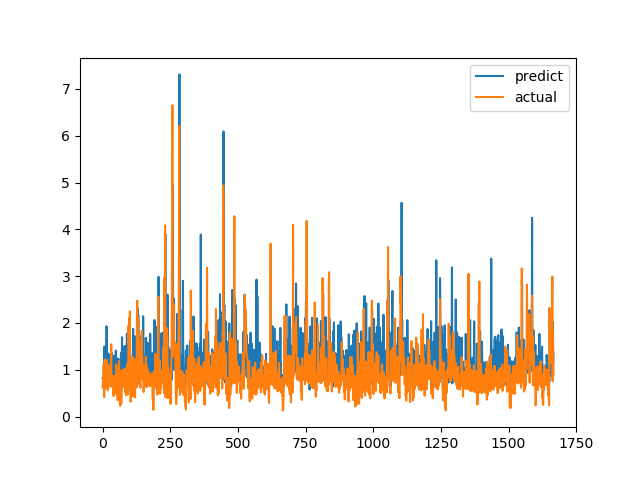

The file beside this chart, header and first rows:
predict, actual
0.8245, 0.6238
0.8062, 0.6915
0.8155, 0.8558
0.7702, 0.7094
0.8383, 1.015
1.125, 1.116
0.8288, 0.4183
1.497, 1.002
0.7266, 1.219
1.031, 1.143
0.7711, 0.6528
1.115, 0.6747
1.154, 0.601
0.6201, 0.6695
1.051, 0.6538
1.929, 0.7814
0.7171, 1.206
0.7821, 0.8469
0.7709, 0.8286
1.094, 0.6482
1.351, 0.5624
0.698, 0.7183
0.7009, 1.1
0.8234, 0.9542
0.8218, 0.729
0.9477, 0.6694
0.6738, 0.8631
1.329, 0.6465
1.274, 0.8223
0.9154, 0.9236
0.8151, 0.8301
0.7428, 1.067
0.8365, 1.546
1.023, 0.6827
1.362, 0.6386
1.306, 0.6464
1.263, 0.6881
0.7269, 0.7274
0.8622, 0.65
0.6959, 0.8694
0.7876, 0.4409
0.7511, 0.4519
1.203, 0.7575
1.298, 0.4952
0.6877, 0.6851
1.195, 0.7244
1.021, 0.8654
0.6732, 0.74
0.7158, 0.8071
1.409, 0.8204
0.8398, 1.114
0.8813, 1.109
1.106, 0.4751
0.66, 1.039
0.7163, 0.9458
0.9582, 0.7878
1.07, 0.3505
1.24, 0.9368
1.11, 0.9868
1.221, 0.647
... 1,607 more rows
